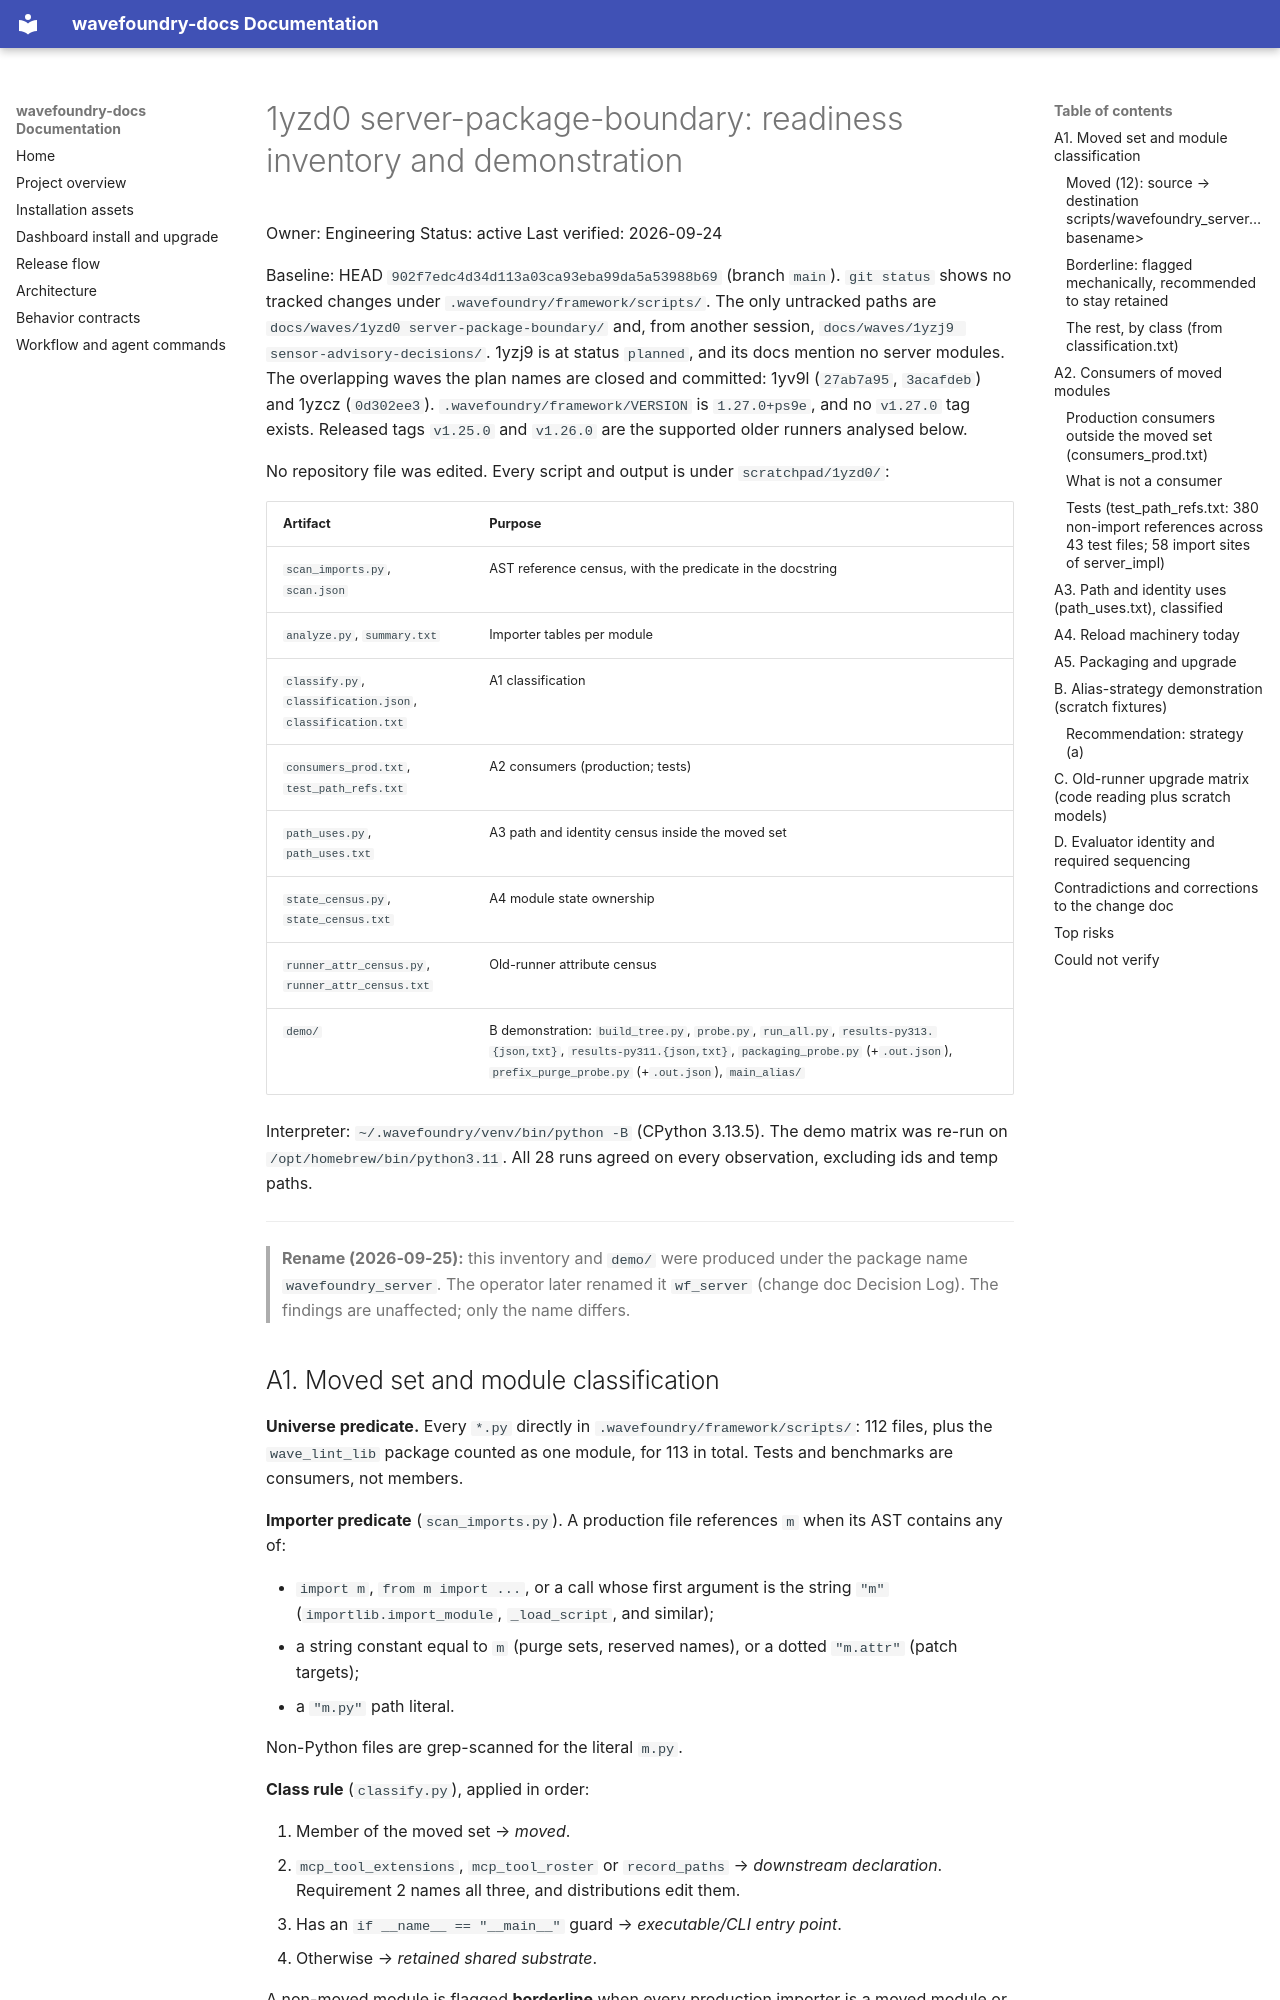

repository: coryhacking/wavefoundry · page: waves/1yzd0 server-package-boundary/evidence/readiness-inventory/index.html · generator: mkdocs

# 1yzd0 server-package-boundary: readiness inventory and demonstration

Owner: Engineering
Status: active
Last verified: 2026-09-24

Baseline: HEAD `902f7edc4d34d113a03ca93eba99da5a53988b69` (branch `main`). `git status` shows no tracked changes under `.wavefoundry/framework/scripts/`. The only untracked paths are `docs/waves/1yzd0 server-package-boundary/` and, from another session, `docs/waves/1yzj9 sensor-advisory-decisions/`. 1yzj9 is at status `planned`, and its docs mention no server modules. The overlapping waves the plan names are closed and committed: 1yv9l (`27ab7a95`, `3acafdeb`) and 1yzcz (`0d302ee3`). `.wavefoundry/framework/VERSION` is `1.27.0+ps9e`, and no `v1.27.0` tag exists. Released tags `v1.25.0` and `v1.26.0` are the supported older runners analysed below.

No repository file was edited. Every script and output is under `scratchpad/1yzd0/`:

| Artifact | Purpose |
| --- | --- |
| `scan_imports.py`, `scan.json` | AST reference census, with the predicate in the docstring |
| `analyze.py`, `summary.txt` | Importer tables per module |
| `classify.py`, `classification.json`, `classification.txt` | A1 classification |
| `consumers_prod.txt`, `test_path_refs.txt` | A2 consumers (production; tests) |
| `path_uses.py`, `path_uses.txt` | A3 path and identity census inside the moved set |
| `state_census.py`, `state_census.txt` | A4 module state ownership |
| `runner_attr_census.py`, `runner_attr_census.txt` | Old-runner attribute census |
| `demo/` | B demonstration: `build_tree.py`, `probe.py`, `run_all.py`, `results-py313.{json,txt}`, `results-py311.{json,txt}`, `packaging_probe.py` (+`.out.json`), `prefix_purge_probe.py` (+`.out.json`), `main_alias/` |

Interpreter: `~/.wavefoundry/venv/bin/python -B` (CPython 3.13.5). The demo matrix was re-run on `/opt/homebrew/bin/python3.11`. All 28 runs agreed on every observation, excluding ids and temp paths.

---


> **Rename (2026-09-25):** this inventory and `demo/` were produced under the package name `wavefoundry_server`. The operator later renamed it `wf_server` (change doc Decision Log). The findings are unaffected; only the name differs.

## A1. Moved set and module classification

**Universe predicate.** Every `*.py` directly in `.wavefoundry/framework/scripts/`: 112 files, plus the `wave_lint_lib` package counted as one module, for 113 in total. Tests and benchmarks are consumers, not members.

**Importer predicate** (`scan_imports.py`). A production file references `m` when its AST contains any of:

- `import m`, `from m import ...`, or a call whose first argument is the string `"m"` (`importlib.import_module`, `_load_script`, and similar);
- a string constant equal to `m` (purge sets, reserved names), or a dotted `"m.attr"` (patch targets);
- a `"m.py"` path literal.

Non-Python files are grep-scanned for the literal `m.py`.

**Class rule** (`classify.py`), applied in order:

1. Member of the moved set → *moved*.
2. `mcp_tool_extensions`, `mcp_tool_roster` or `record_paths` → *downstream declaration*. Requirement 2 names all three, and distributions edit them.
3. Has an `if __name__ == "__main__"` guard → *executable/CLI entry point*.
4. Otherwise → *retained shared substrate*.

A non-moved module is flagged **borderline** when every production importer is a moved module or `server`.

| Class | Count |
| --- | --- |
| moved | 12 |
| retained shared substrate | 59 |
| executable/CLI entry point | 39 |
| downstream declaration | 3 |
